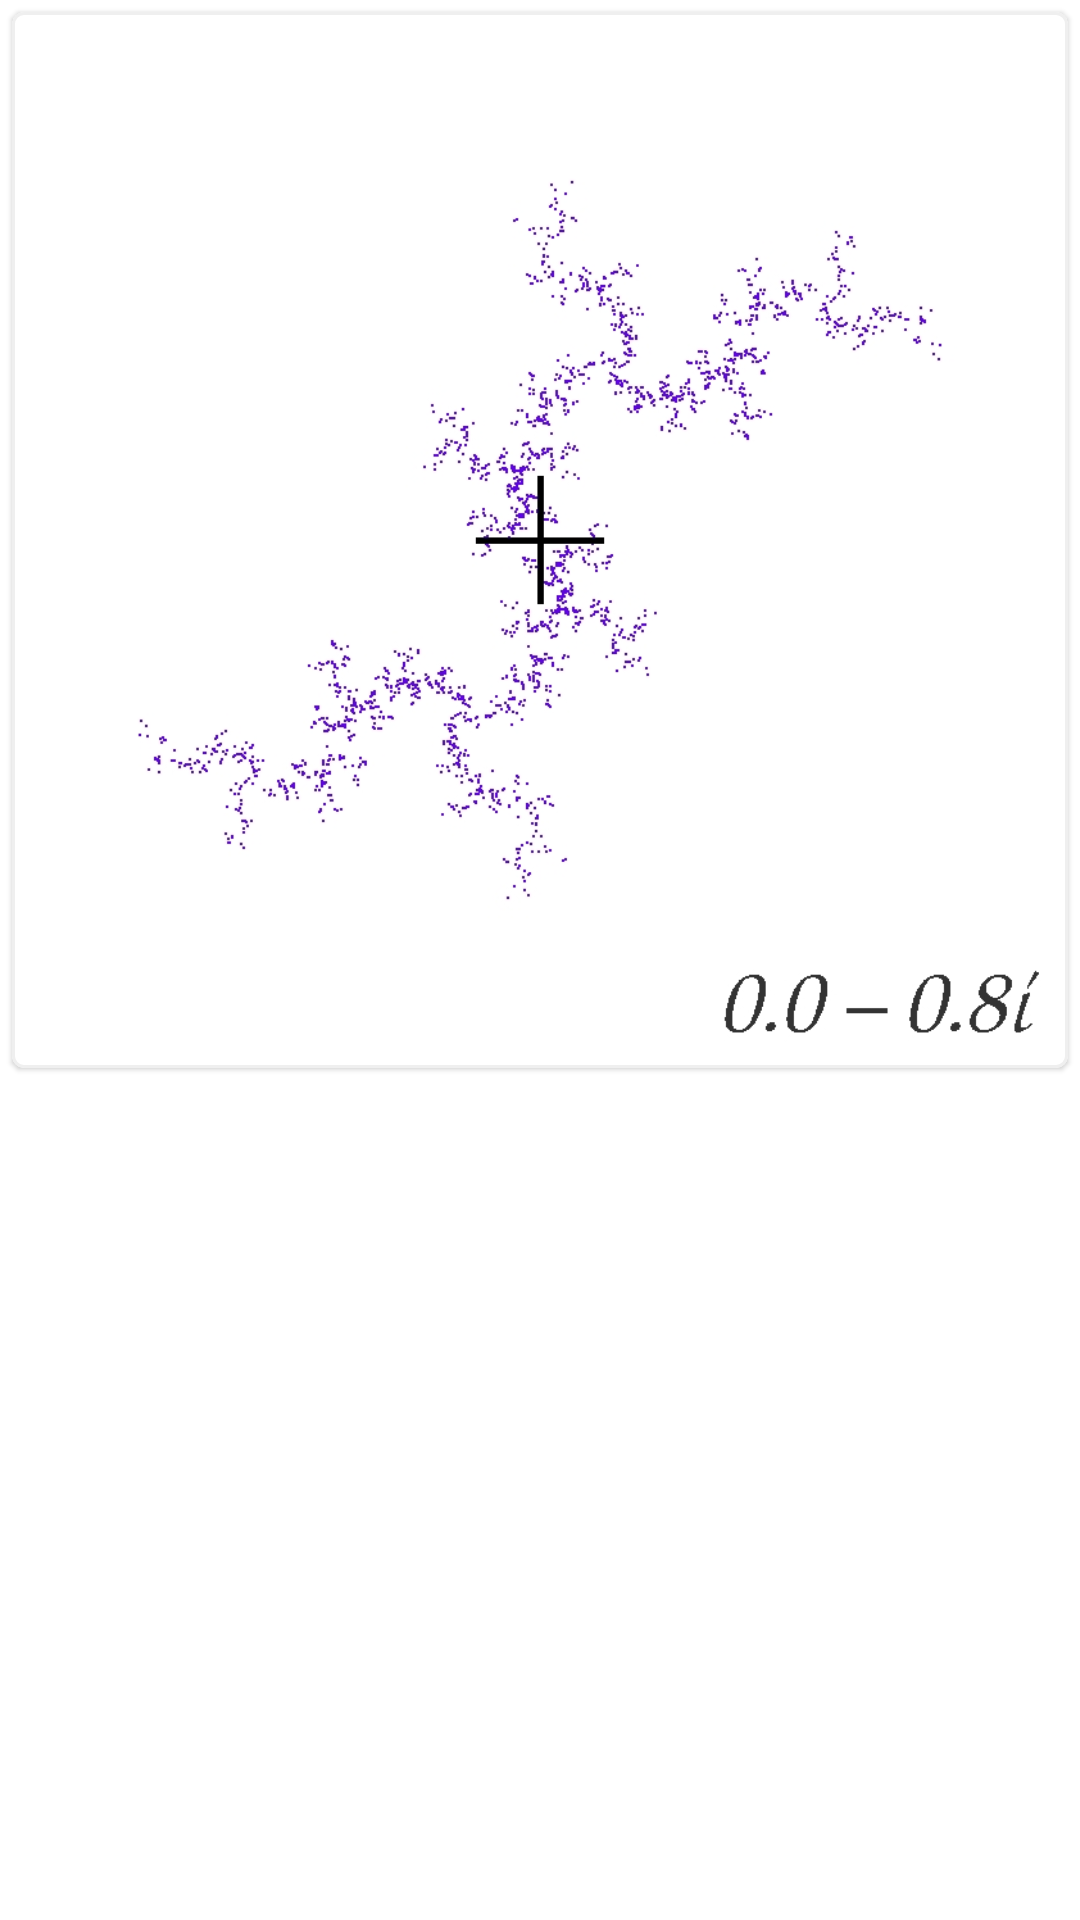

The Android layout XML behind this screen, and the referenced resources:
<!-- AndroidManifest.xml: application theme Theme.Julia -->
<!-- res/layout/gallery_item.xml -->
<?xml version="1.0" encoding="utf-8"?>
<androidx.constraintlayout.widget.ConstraintLayout xmlns:android="http://schemas.android.com/apk/res/android"
        xmlns:app="http://schemas.android.com/apk/res-auto"
        android:layout_width="match_parent"
        android:layout_height="wrap_content">

    <com.google.android.material.card.MaterialCardView
            android:layout_width="0dp"
            android:layout_height="0dp"
            app:layout_constraintTop_toTopOf="parent"
            app:layout_constraintStart_toStartOf="parent"
            app:layout_constraintEnd_toEndOf="parent"
            android:layout_margin="4dp"
            app:contentPadding="8dp"
            app:strokeColor="#EFEFEF"
            app:strokeWidth="1dp"
            app:layout_constraintDimensionRatio="1:1">

        <ImageView
                android:id="@+id/image"
                android:layout_width="match_parent"
                android:layout_height="match_parent"
                android:src="@drawable/sample" />

    </com.google.android.material.card.MaterialCardView>

</androidx.constraintlayout.widget.ConstraintLayout>
<!-- resources referenced by this layout -->
<resources>
  <!-- drawable sample: jpg bitmap (drawable, 97221 bytes) -->
  <style name="Theme.Julia" parent="Theme.MaterialComponents.Light.NoActionBar">
          
          <item name="colorPrimary">@color/purple_500</item>
          <item name="colorPrimaryVariant">@color/purple_700</item>
          <item name="colorOnPrimary">@color/white</item>
          
          <item name="colorSecondary">@color/teal_200</item>
          <item name="colorSecondaryVariant">@color/teal_700</item>
          <item name="colorOnSecondary">@color/black</item>
          
          <item name="android:statusBarColor" tools:targetApi="l">?attr/colorPrimaryVariant</item>
          
      </style>
  <!-- not gathered from this repository: default colours our renderer supplied (Android Studio template values) -->
  <color name="purple_500">#FF6200EE</color>
  <color name="purple_700">#FF3700B3</color>
  <color name="teal_200">#FF03DAC5</color>
  <color name="teal_700">#FF018786</color>
  <color name="black">#FF000000</color>
  <color name="white">#FFFFFFFF</color>
</resources>
